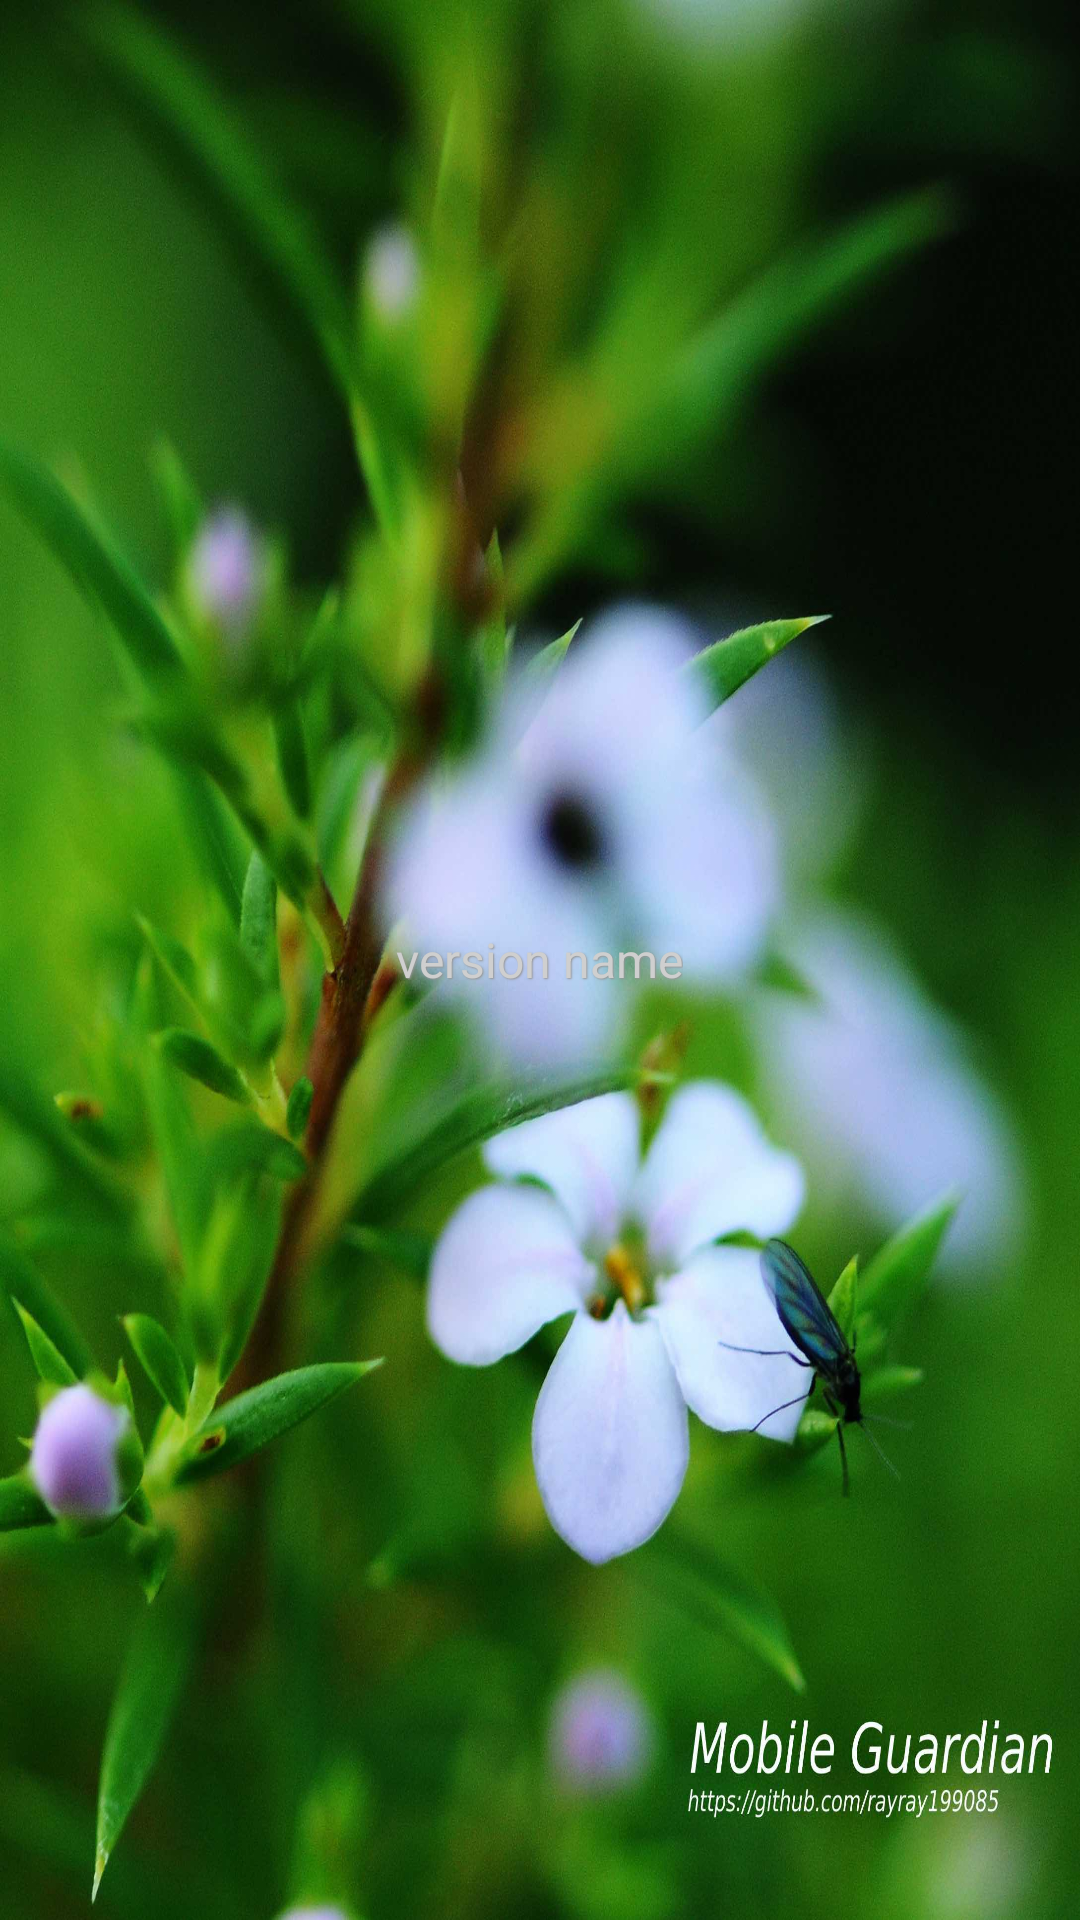

Reconstruct the res/layout file that produces this screen, plus the resources it refers to.
<!-- AndroidManifest.xml: application theme AppTheme -->
<!-- res/layout/activity_splash.xml -->
<?xml version="1.0" encoding="utf-8"?>
<RelativeLayout
        xmlns:android="http://schemas.android.com/apk/res/android"
        xmlns:tools="http://schemas.android.com/tools"
        xmlns:app="http://schemas.android.com/apk/res-auto"
        android:layout_width="match_parent"
        android:id="@+id/rl_root"
        android:background="@mipmap/splash_background"
        android:layout_height="match_parent"
        tools:context=".activity.SplashActivity">
    <TextView android:layout_width="wrap_content"
              android:layout_centerInParent="true"
              android:text="version name"
              android:id="@+id/tv_version_name"
              android:textSize="16sp"
              android:shadowDx="1"
              android:shadowDy="1"
              android:shadowColor="#949494"
              android:shadowRadius="1"
              android:textColor="#cfcfcf"
              android:layout_height="wrap_content"/>
    <ProgressBar android:layout_width="wrap_content"
                 android:layout_centerHorizontal="true"
                 android:layout_below="@+id/tv_version_name"
                 android:layout_height="wrap_content"/>

</RelativeLayout>
<!-- resources referenced by this layout -->
<resources>
  <!-- mipmap splash_background: jpg bitmap (mipmap-xhdpi, 267489 bytes) -->
  <style name="AppTheme" parent="Theme.AppCompat.Light.DarkActionBar">
          
          <item name="windowNoTitle">true</item>
          <item name="colorPrimary">@color/colorPrimary</item>
          <item name="colorPrimaryDark">@color/colorPrimaryDark</item>
          <item name="colorAccent">@color/colorAccent</item>
      </style>
  <!-- not gathered from this repository: default colours our renderer supplied (Android Studio template values) -->
  <color name="colorPrimary">#FF6200EE</color>
  <color name="colorPrimaryDark">#FF3700B3</color>
  <color name="colorAccent">#FF03DAC5</color>
</resources>
